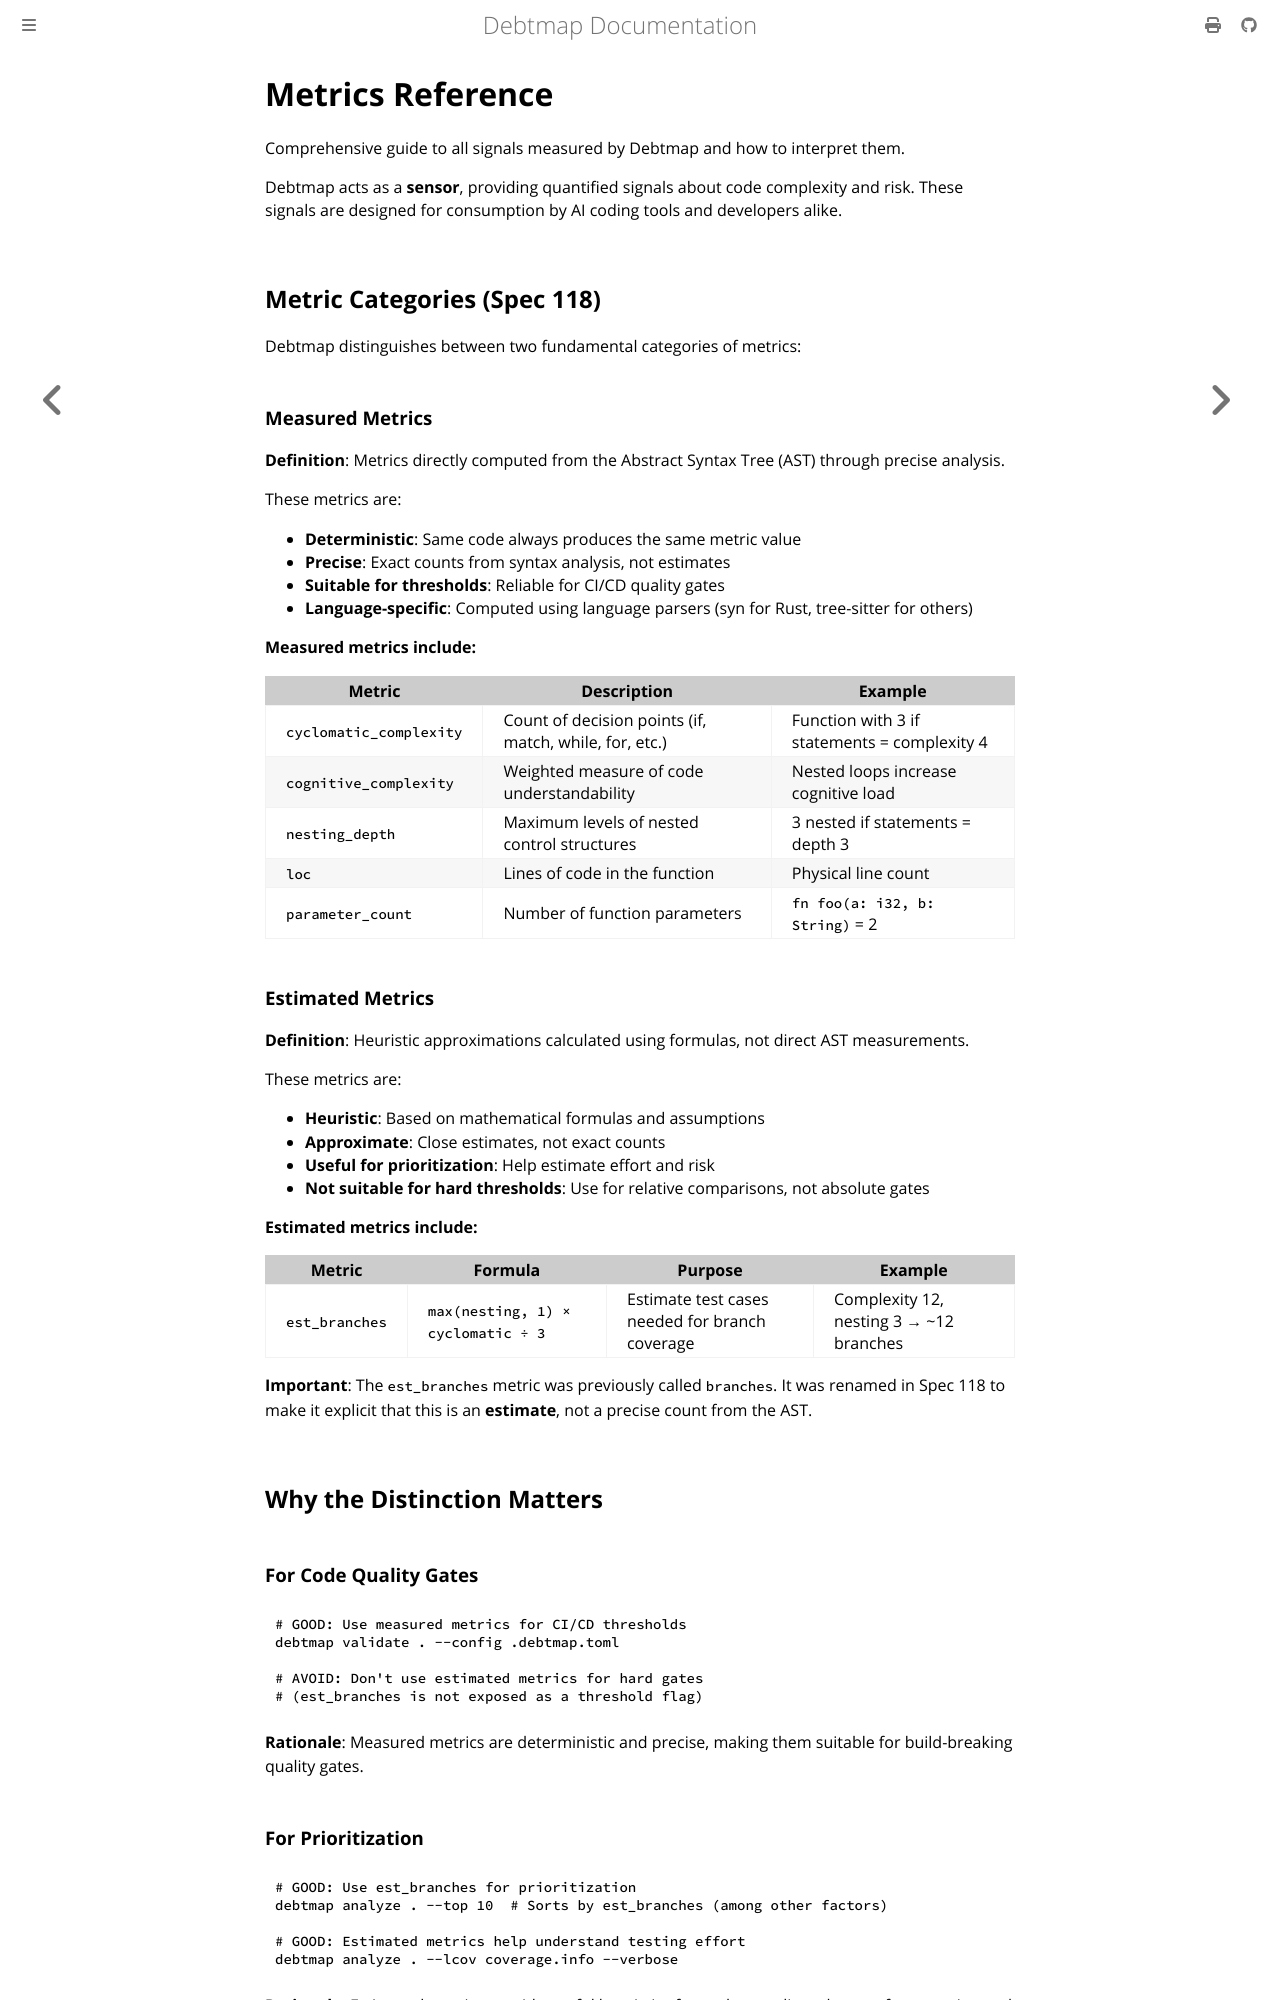

repository: iepathos/debtmap · page: metrics-reference.html · generator: mdbook

# Metrics Reference

Comprehensive guide to all signals measured by Debtmap and how to interpret them.

Debtmap acts as a **sensor**, providing quantified signals about code complexity and risk. These signals are designed for consumption by AI coding tools and developers alike.

## Metric Categories (Spec 118)

Debtmap distinguishes between two fundamental categories of metrics:

### Measured Metrics

**Definition**: Metrics directly computed from the Abstract Syntax Tree (AST) through precise analysis.

These metrics are:
- **Deterministic**: Same code always produces the same metric value
- **Precise**: Exact counts from syntax analysis, not estimates
- **Suitable for thresholds**: Reliable for CI/CD quality gates
- **Language-specific**: Computed using language parsers (syn for Rust, tree-sitter for others)

**Measured metrics include:**

| Metric | Description | Example |
|--------|-------------|---------|
| `cyclomatic_complexity` | Count of decision points (if, match, while, for, etc.) | Function with 3 if statements = complexity 4 |
| `cognitive_complexity` | Weighted measure of code understandability | Nested loops increase cognitive load |
| `nesting_depth` | Maximum levels of nested control structures | 3 nested if statements = depth 3 |
| `loc` | Lines of code in the function | Physical line count |
| `parameter_count` | Number of function parameters | `fn foo(a: i32, b: String)` = 2 |

### Estimated Metrics

**Definition**: Heuristic approximations calculated using formulas, not direct AST measurements.

These metrics are:
- **Heuristic**: Based on mathematical formulas and assumptions
- **Approximate**: Close estimates, not exact counts
- **Useful for prioritization**: Help estimate effort and risk
- **Not suitable for hard thresholds**: Use for relative comparisons, not absolute gates

**Estimated metrics include:**

| Metric | Formula | Purpose | Example |
|--------|---------|---------|---------|
| `est_branches` | `max(nesting, 1) × cyclomatic ÷ 3` | Estimate test cases needed for branch coverage | Complexity 12, nesting 3 → ~12 branches |

**Important**: The `est_branches` metric was previously called `branches`. It was renamed in Spec 118 to make it explicit that this is an **estimate**, not a precise count from the AST.

## Why the Distinction Matters
